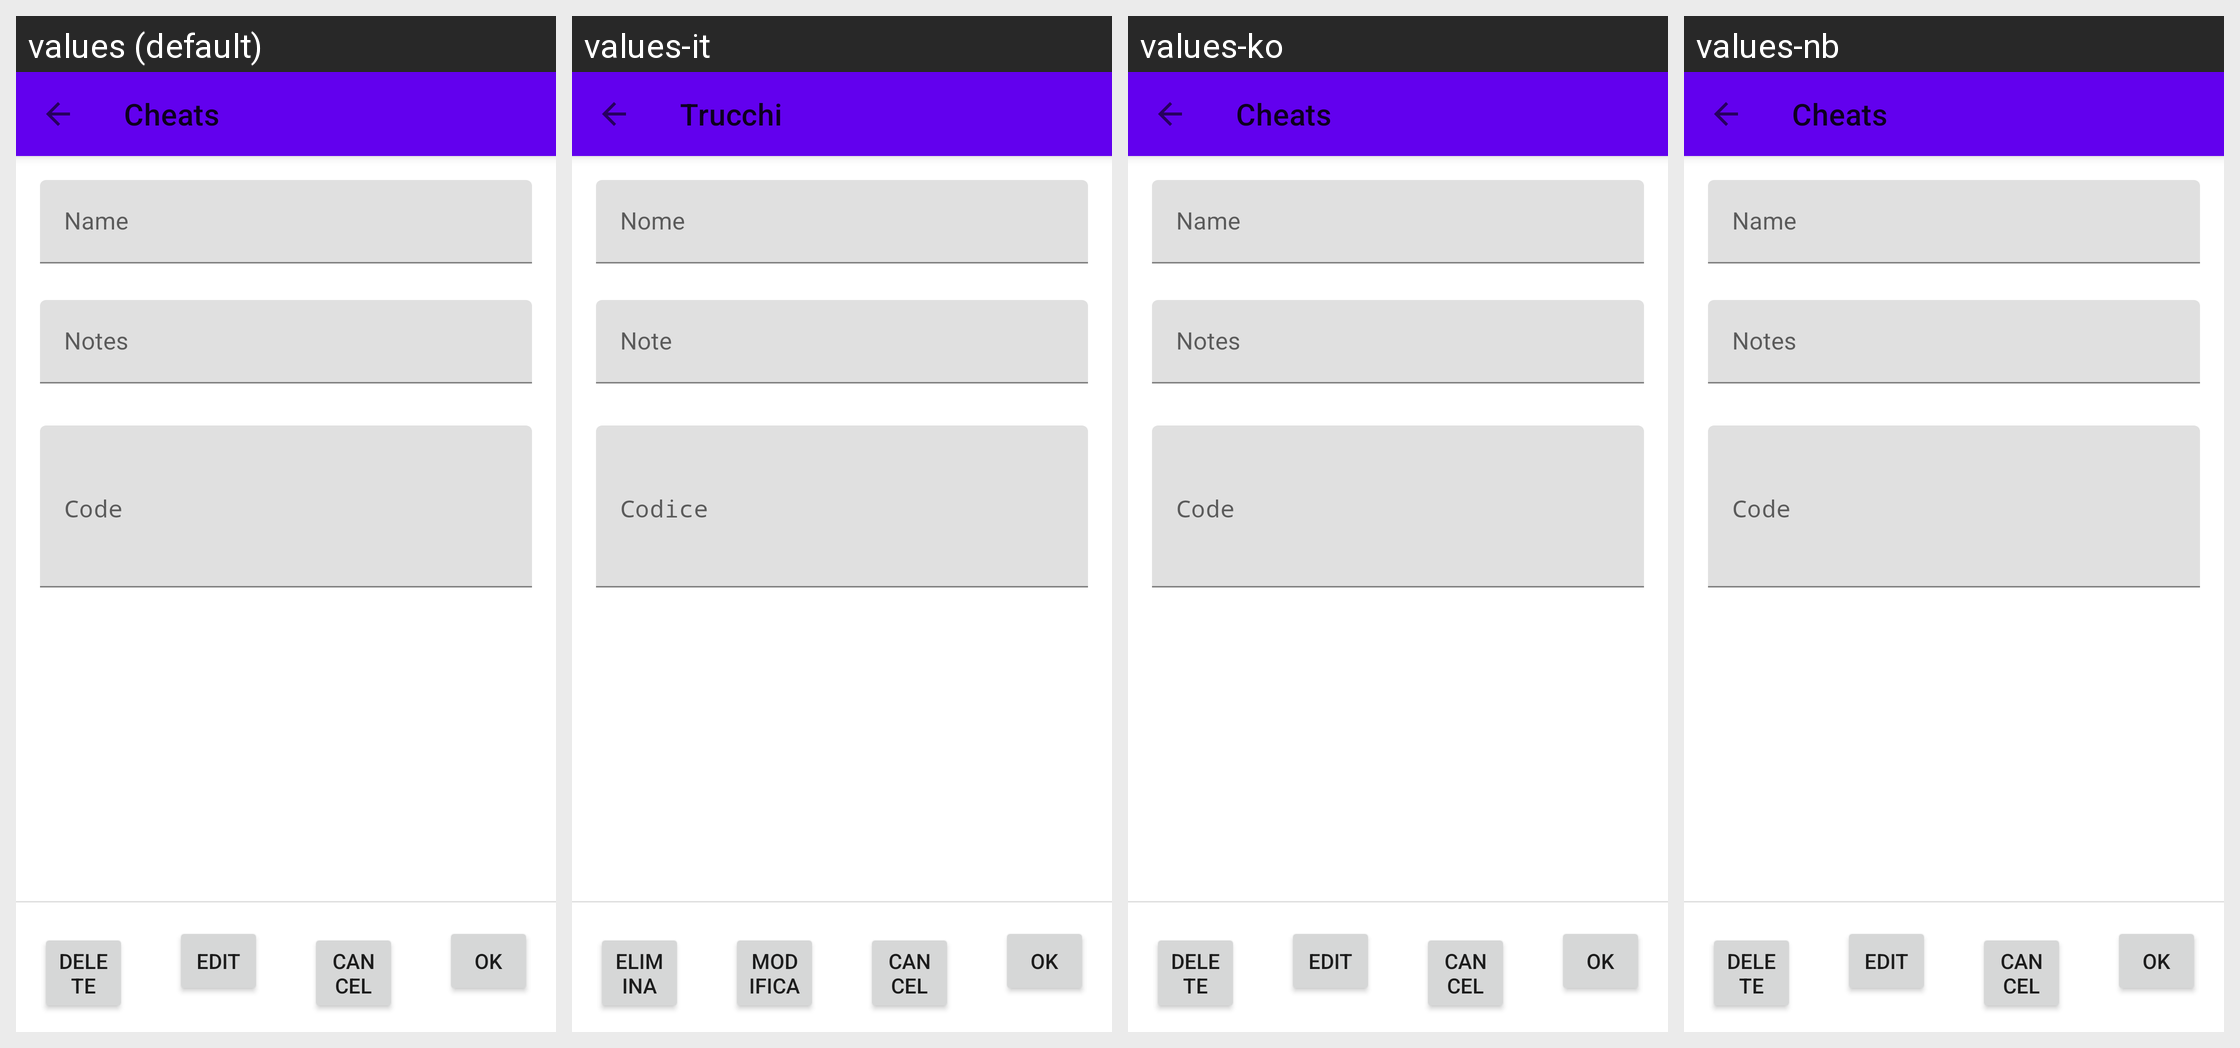

Strings drawn on this Android screen and how each of the app's shown locales translates them:
Android screen res/layout/fragment_cheat_details.xml rendered under 4 locales, left to right: values (default), values-it, values-ko, values-nb. Device: Nexus 5 (rendered at 1080×1920; each locale shown at half size, 540×960, under a caption strip naming it); theme Theme.MaterialComponents.DayNight.NoActionBar.
Other locales in the repository, not shown: values-de, values-es, values-fi, values-fr, values-ja, values-pt, values-ru, values-zh.
Strings drawn on this screen, with the default value and each locale's value (text and hints the layout hard-codes, and strings that could not be matched under every locale, appear in the picture but are not listed):

cheats
  values: Cheats
  values-it: Trucchi
  values-ko: Cheats  [not translated; the default value is used]
  values-nb: Cheats  [not translated; the default value is used]

cheats_name
  values: Name
  values-it: Nome
  values-ko: Name  [not translated; the default value is used]
  values-nb: Name  [not translated; the default value is used]

cheats_notes
  values: Notes
  values-it: Note
  values-ko: Notes  [not translated; the default value is used]
  values-nb: Notes  [not translated; the default value is used]

cheats_delete
  values: Delete
  values-it: Elimina
  values-ko: Delete  [not translated; the default value is used]
  values-nb: Delete  [not translated; the default value is used]

cheats_edit
  values: Edit
  values-it: Modifica
  values-ko: Edit  [not translated; the default value is used]
  values-nb: Edit  [not translated; the default value is used]
